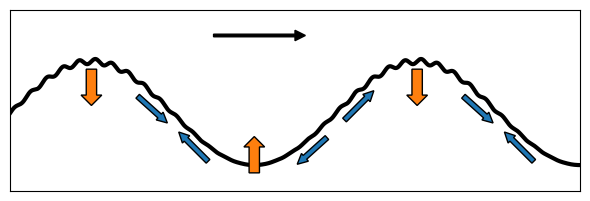

Write the Python code that produced this figure. (Note: this script raises an exception after producing the figure.)
import matplotlib.pyplot as plt
import numpy as np

# Set up the figure
fig, ax = plt.subplots(figsize=(6, 5), dpi=300)  # Increased width to accommodate two periods

# Generate x values
x = np.linspace(0, 3.5 * np.pi, 2000)  # Extended to 4π, increased number of points

# Generate long wave
long_wave = np.sin(x)

# Generate short wave (shorter and more subtle)
short_wave_base = 0.05 * np.sin(20 * x)

# Modulate short wave amplitude based on long wave phase
modulation = 0.5 * (1 + long_wave)  # This will be 1 at peaks and 0 at troughs
short_wave = short_wave_base * modulation

# Combine waves
combined_wave = long_wave + short_wave

# Plot the combined wave
ax.plot(x, combined_wave, "k-", lw=3, zorder=1)

# Add surface velocity arrows
arrow_positions = np.arange(np.pi, 4 * np.pi, np.pi)
for i, pos in enumerate(arrow_positions):
    # Calculate wave slope at this position
    slope = np.cos(pos)  # Derivative of sin(x)
    angle = np.arctan(slope)

    # Calculate arrow components
    arrow_length = 0.6
    dx = arrow_length * np.cos(angle)
    dy = arrow_length * np.sin(angle)

    # Position arrow slightly below the wave
    y_offset = -0.3

    if i % 2 == 0:  # Even positions (arrows pointing inward)
        ax.arrow(
            pos - 1.6 * dx,
            np.sin(pos - 1.6 * dx) + y_offset,
            dx,
            dy * 0.9,
            head_width=0.2,
            head_length=0.2,
            fc="tab:blue",
            ec="k",
            width=0.1,
        )
        ax.arrow(
            pos + 1.6 * dx,
            np.sin(pos + 1.6 * dx) + y_offset,
            -dx,
            -dy,
            head_width=0.2,
            head_length=0.2,
            fc="tab:blue",
            ec="k",
            width=0.1,
        )
    else:  # Odd positions (arrows pointing outward)
        ax.arrow(
            pos - 0.4 * dx,
            np.sin(pos - 0.4 * dx) + y_offset,
            -dx,
            -dy * 0.9,
            head_width=0.2,
            head_length=0.2,
            fc="tab:blue",
            ec="k",
            width=0.1,
        )
        ax.arrow(
            pos + 0.4 * dx,
            np.sin(pos + 0.4 * dx) + y_offset,
            dx,
            dy,
            head_width=0.2,
            head_length=0.2,
            fc="tab:blue",
            ec="k",
            width=0.1,
        )

    # Short-wave Cg arrow
    #ax.arrow(
    #    pos - 0.25 * np.pi,
    #    np.sin(pos - 0.25 * np.pi) - y_offset,
    #    1.5 * dx,
    #    1.5 * dy,
    #    head_width=0.12,
    #    head_length=0.2,
    #    fc="k",
    #    width=0.04,
    #)

pos = arrow_positions[0]
#ax.text(
#    pos, np.sin(pos) - 0.3, r"$U$", fontsize=24, ha="right", va="top", color="tab:blue"
#)

#ax.text(
#    pos - 0.05,
#    np.sin(pos) + 1.1,
#    r"$C_g$",
#    fontsize=24,
#    ha="right",
#    va="top",
#    color="k",
#)

arrow_positions = np.arange(0.5 * np.pi, 3.5 * np.pi, np.pi)
for pos in arrow_positions:
    ax.arrow(
        pos,
        np.sin(pos) - 0.15,
        0,
        -0.5 * np.sin(pos),
        head_width=0.4,
        head_length=0.2,
        fc="tab:orange",
        ec="k",
        width=0.2,
        zorder=2,
    )

pos = arrow_positions[0]
#ax.text(
#    pos - 0.2,
#    np.sin(pos) - 0.4,
#    r"$\frac{dW}{dt}$",
#    fontsize=28,
#    ha="right",
#    va="top",
#    color="tab:orange",
#)

# Add propagation arrow
ax.arrow(
    1.25 * np.pi,
    1.5,
    0.5 * np.pi,
    0,
    head_width=0.2,
    head_length=0.2,
    fc="k",
    ec="k",
    width=0.05,
)
#ax.text(
#    1.5 * np.pi, 1.75, r"$C_{pL}$", fontsize=24, ha="center", va="center", color="k"
#)

# Keep axes visible but remove ticks
ax.tick_params(axis="both", which="both", length=0)
ax.set_xticks([])
ax.set_yticks([])

# Set equal aspect ratio
ax.set_aspect("equal", adjustable="box")

# Adjust plot limits
ax.set_xlim(0, 3.5 * np.pi)
ax.set_ylim(-1.5, 2)

plt.tight_layout()
plt.savefig("../figures/fig_graphical_abstract.jpg")
plt.close()
